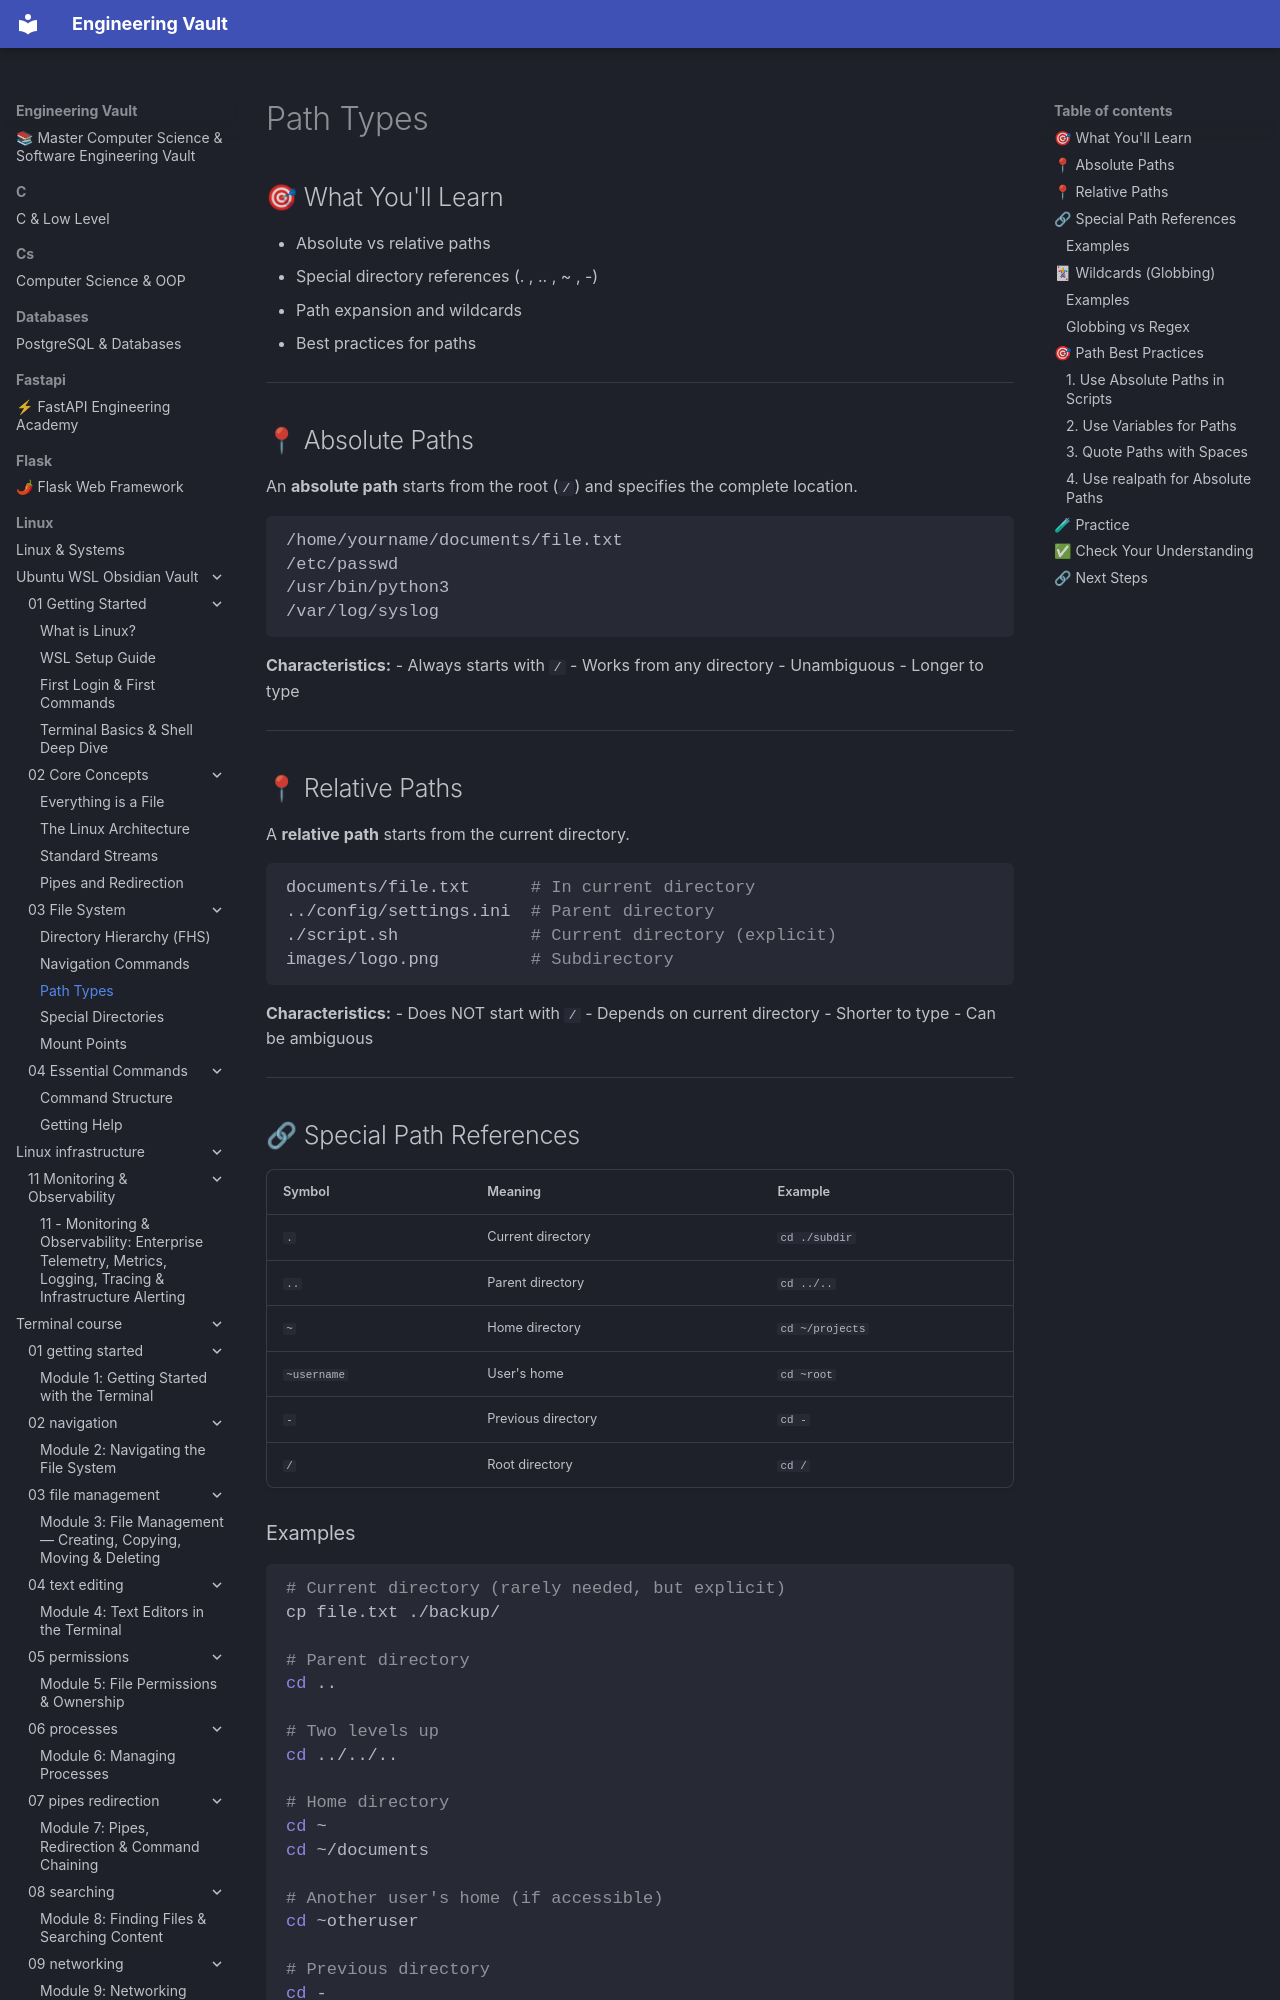

repository: Saff9/engineering-vault · page: linux/Ubuntu-WSL-Obsidian-Vault/03 - File System/03.03 - Path Types/index.html · generator: mkdocs

# Path Types

## 🎯 What You'll Learn
- Absolute vs relative paths
- Special directory references (. , .. , ~ , -)
- Path expansion and wildcards
- Best practices for paths

---

## 📍 Absolute Paths

An **absolute path** starts from the root (`/`) and specifies the complete location.

```bash
/home/yourname/documents/file.txt
/etc/passwd
/usr/bin/python3
/var/log/syslog
```

**Characteristics:**
- Always starts with `/`
- Works from any directory
- Unambiguous
- Longer to type

---

## 📍 Relative Paths

A **relative path** starts from the current directory.

```bash
documents/file.txt      # In current directory
../config/settings.ini  # Parent directory
./script.sh             # Current directory (explicit)
images/logo.png         # Subdirectory
```

**Characteristics:**
- Does NOT start with `/`
- Depends on current directory
- Shorter to type
- Can be ambiguous

---

## 🔗 Special Path References

| Symbol | Meaning | Example |
|--------|---------|---------|
| `.` | Current directory | `cd ./subdir` |
| `..` | Parent directory | `cd ../..` |
| `~` | Home directory | `cd ~/projects` |
| `~username` | User's home | `cd ~root` |
| `-` | Previous directory | `cd -` |
| `/` | Root directory | `cd /` |
